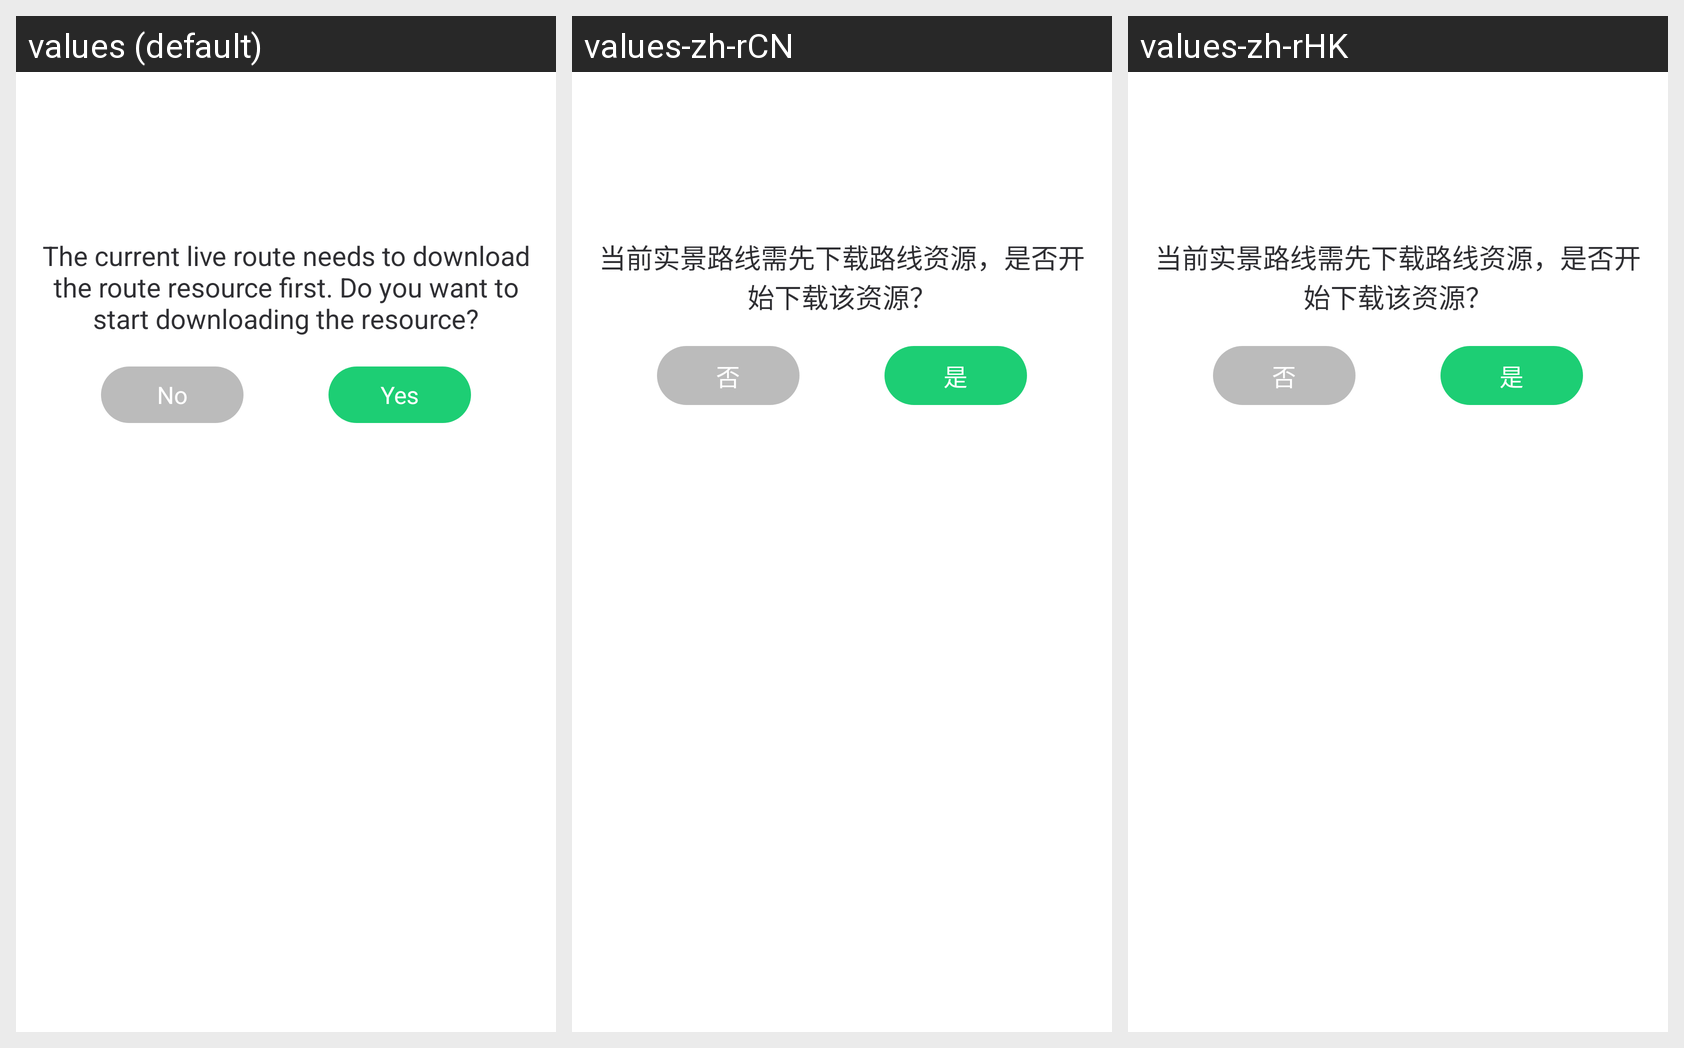

The Android screen above is rendered under several locales of the same app. Produce the string resources it draws, with the default and per-locale values.
Android screen res/layout/dialog_update_layout.xml rendered under 3 locales, left to right: values (default), values-zh-rCN, values-zh-rHK. Device: Nexus 5 (rendered at 1080×1920; each locale shown at half size, 540×960, under a caption strip naming it); theme Theme.MaterialComponents.DayNight.NoActionBar.
Strings drawn on this screen, with the default value and each locale's value (text and hints the layout hard-codes, and strings that could not be matched under every locale, appear in the picture but are not listed):

download_scene_video_tips
  values: The current live route needs to download the route resource first. Do you want to start downloading the resource?
  values-zh-rCN: 当前实景路线需先下载路线资源，是否开始下载该资源？
  values-zh-rHK: 当前实景路线需先下载路线资源，是否开始下载该资源？

no
  values: No
  values-zh-rCN: 否
  values-zh-rHK: 否

yes
  values: Yes
  values-zh-rCN: 是
  values-zh-rHK: 是
